Run: headless pygame with SDL's dummy video driver; simulated clock (each Clock.tick advances the game by its frame time, no real sleeping); random seed 0; keys injected as events and as key.get_pressed() state; no mouse input.
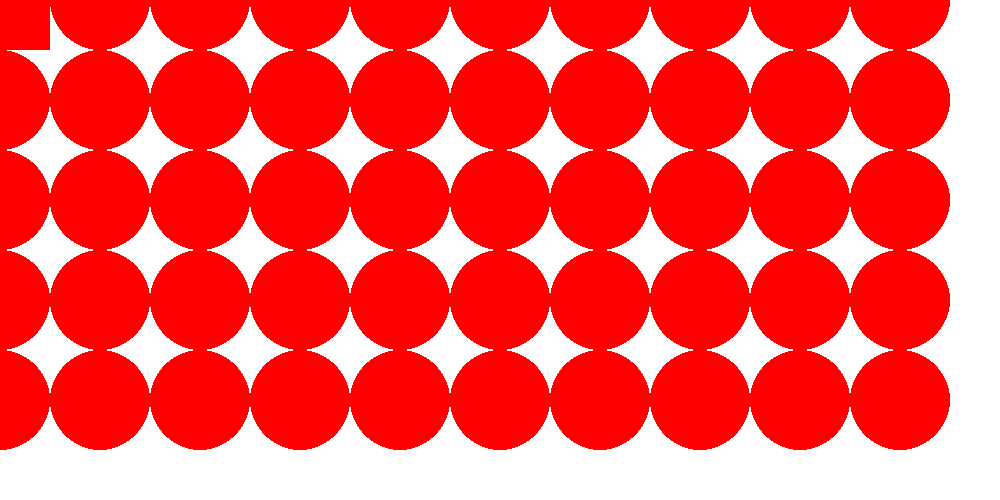
Frame 1 of 4 · flips 1–60 · no input
Frame 2 of 4 · flips 61–180 · tapped SPACE, RETURN · held RIGHT (→), D · screen unchanged from frame 1, image omitted
Frame 3 of 4 · flips 181–300 · held DOWN (↓), S · screen unchanged from frame 2, image omitted
Frame 4 of 4 · flips 301–420 · held LEFT (←), A, UP (↑), W · screen unchanged from frame 3, image omitted

The pygame program that drew these frames:

import pygame

pygame.init()

width = 1000
height = 500
screen = pygame.display.set_mode((width, height))
white = 255,255,255
red = 255,0,0
screen.fill(white)
x = 0
y = 0
while True:

    for event in pygame.event.get():
        # print(event)
        if event.type == pygame.QUIT:
            pygame.quit()
            quit()

    # surface,color,[x,y,w,h]
    pygame.draw.rect(screen,red,[0,0,50,50])
    for i in range(10):
        for j in range(5):
            x = i * 100
            y = j * 100
            pygame.draw.circle(screen,red,[x,y],50)

    pygame.display.update()
